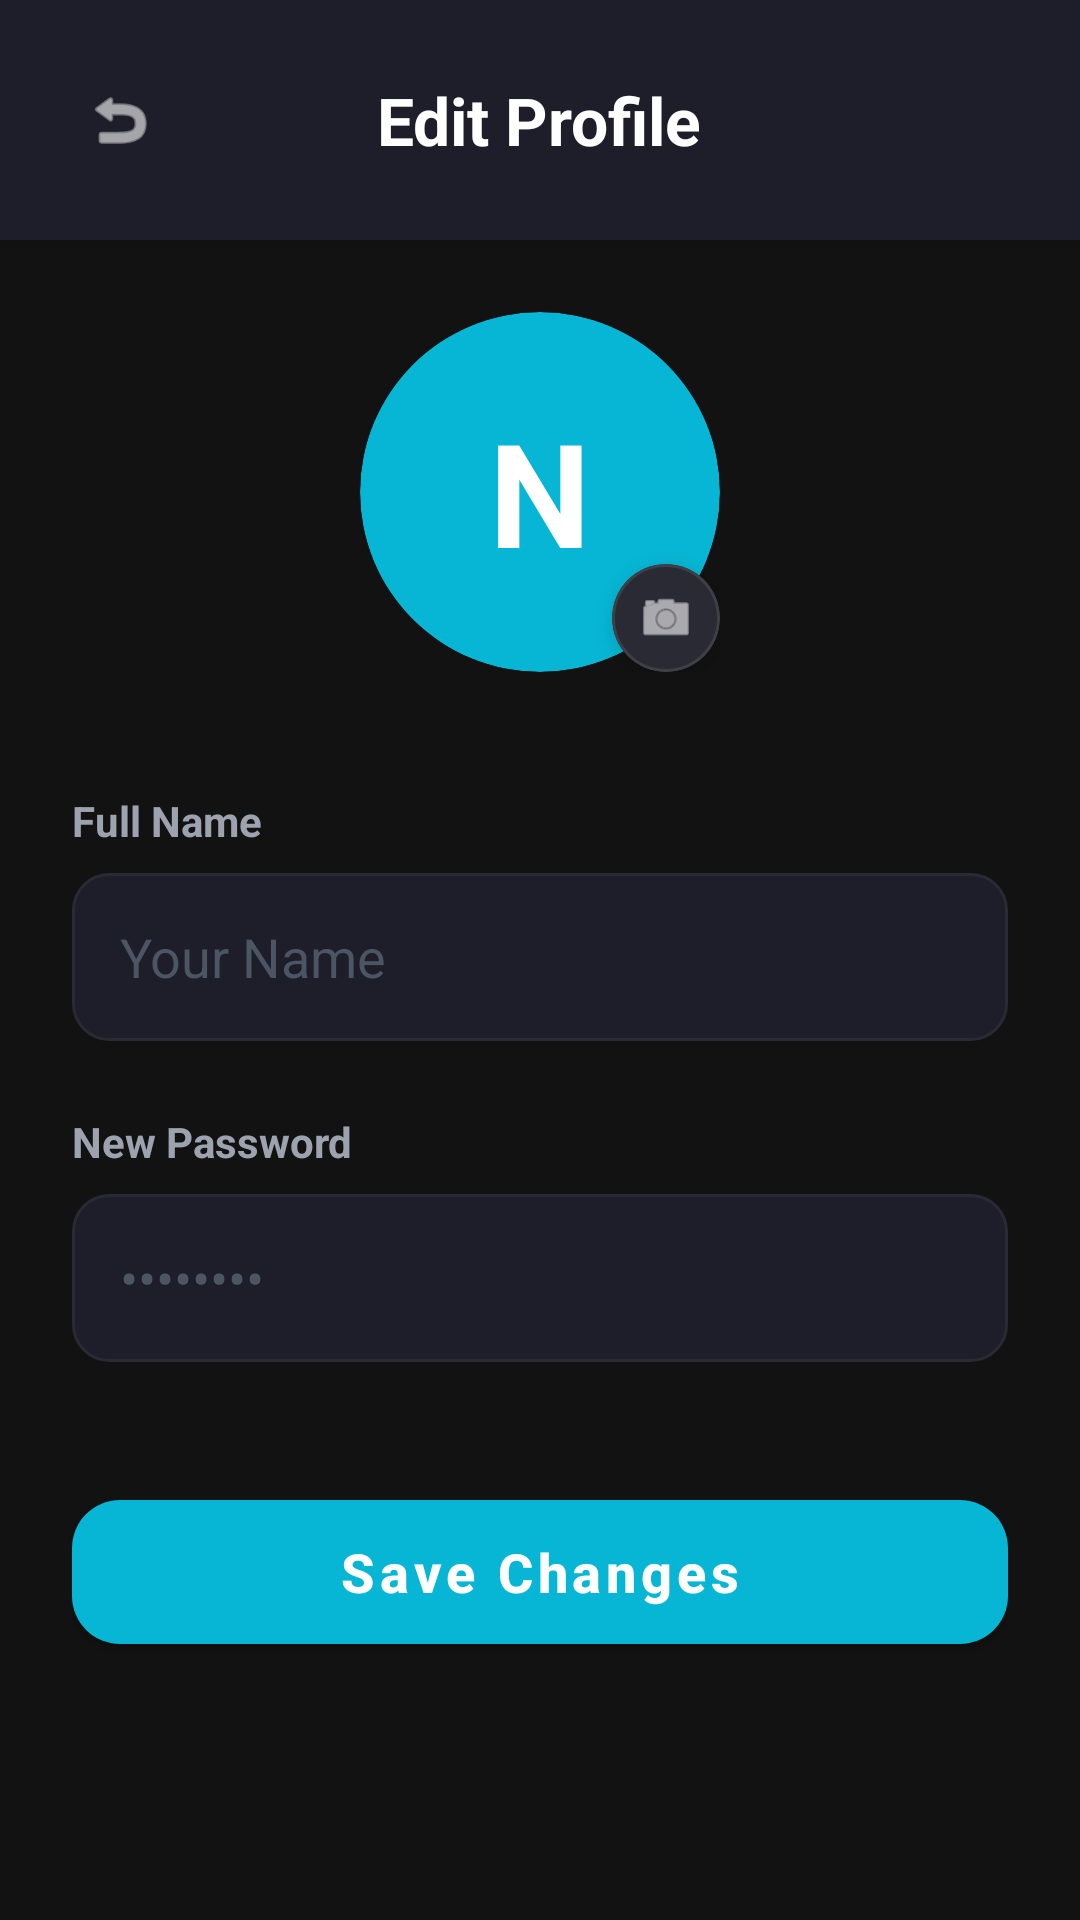

Produce the Android XML layout that renders to this screen, including the resource entries it uses.
<!-- AndroidManifest.xml: application theme Theme.Q5DigitalMarketplace -->
<!-- res/layout/fragment_edit_profile.xml -->
<?xml version="1.0" encoding="utf-8"?>
<LinearLayout xmlns:android="http://schemas.android.com/apk/res/android"
    xmlns:app="http://schemas.android.com/apk/res-auto"
    android:layout_width="match_parent"
    android:layout_height="match_parent"
    android:background="#121212"
    android:orientation="vertical"
    android:fitsSystemWindows="true">

    
    <com.google.android.material.card.MaterialCardView
        android:layout_width="match_parent"
        android:layout_height="wrap_content"
        app:cardBackgroundColor="#1E1E2A"
        app:cardCornerRadius="0dp"
        app:cardElevation="4dp"
        app:strokeWidth="0dp">

        <RelativeLayout
            android:layout_width="match_parent"
            android:layout_height="80dp"
            android:paddingHorizontal="20dp">

            <ImageView
                android:id="@+id/btn_back"
                android:layout_width="40dp"
                android:layout_height="40dp"
                android:layout_centerVertical="true"
                android:background="?attr/selectableItemBackgroundBorderless"
                android:padding="8dp"
                android:src="@android:drawable/ic_menu_revert"
                app:tint="#FFFFFF"
                android:clickable="true"
                android:focusable="true"
                android:contentDescription="Go Back" />

            <TextView
                android:layout_width="wrap_content"
                android:layout_height="wrap_content"
                android:layout_centerInParent="true"
                android:text="Edit Profile"
                android:textColor="#FFFFFF"
                android:textSize="22sp"
                android:textStyle="bold" />
        </RelativeLayout>
    </com.google.android.material.card.MaterialCardView>

    <ScrollView
        android:layout_width="match_parent"
        android:layout_height="match_parent"
        android:overScrollMode="never">

        <LinearLayout
            android:layout_width="match_parent"
            android:layout_height="wrap_content"
            android:orientation="vertical"
            android:padding="24dp">

            
            <RelativeLayout
                android:layout_width="120dp"
                android:layout_height="120dp"
                android:layout_gravity="center"
                android:layout_marginBottom="40dp">

                <com.google.android.material.card.MaterialCardView
                    android:layout_width="120dp"
                    android:layout_height="120dp"
                    app:cardCornerRadius="60dp"
                    app:cardBackgroundColor="@color/colorPrimary"
                    app:cardElevation="0dp"
                    app:strokeWidth="0dp">

                    <TextView
                        android:id="@+id/tv_edit_initial"
                        android:layout_width="match_parent"
                        android:layout_height="match_parent"
                        android:gravity="center"
                        android:text="N"
                        android:textColor="#FFFFFF"
                        android:textSize="48sp"
                        android:textStyle="bold" />

                    <ImageView
                        android:id="@+id/img_edit_profile"
                        android:layout_width="match_parent"
                        android:layout_height="match_parent"
                        android:scaleType="centerCrop"
                        android:visibility="gone"
                        android:contentDescription="Profile Picture" />
                </com.google.android.material.card.MaterialCardView>

                <com.google.android.material.card.MaterialCardView
                    android:id="@+id/btn_change_photo"
                    android:layout_width="36dp"
                    android:layout_height="36dp"
                    android:layout_alignParentBottom="true"
                    android:layout_alignParentEnd="true"
                    app:cardBackgroundColor="#2A2A35"
                    app:cardCornerRadius="18dp"
                    app:cardElevation="4dp"
                    app:strokeColor="#3F3F46"
                    app:strokeWidth="1dp"
                    android:clickable="true"
                    android:focusable="true">

                    <ImageView
                        android:layout_width="20dp"
                        android:layout_height="20dp"
                        android:layout_gravity="center"
                        android:src="@android:drawable/ic_menu_camera"
                        app:tint="#FFFFFF"
                        android:contentDescription="Change Photo" />
                </com.google.android.material.card.MaterialCardView>
            </RelativeLayout>

            
            <TextView
                android:layout_width="wrap_content"
                android:layout_height="wrap_content"
                android:text="Full Name"
                android:textColor="#9CA3AF"
                android:textSize="14sp"
                android:textStyle="bold"
                android:layout_marginBottom="8dp" />

            <EditText
                android:id="@+id/et_edit_username"
                android:layout_width="match_parent"
                android:layout_height="56dp"
                android:background="@drawable/bg_input_field"
                android:paddingHorizontal="16dp"
                android:textColor="#FFFFFF"
                android:hint="Your Name"
                android:textColorHint="#4B5563"
                android:inputType="textPersonName"
                android:layout_marginBottom="24dp"
                android:importantForAutofill="no" />

            <TextView
                android:layout_width="wrap_content"
                android:layout_height="wrap_content"
                android:text="New Password"
                android:textColor="#9CA3AF"
                android:textSize="14sp"
                android:textStyle="bold"
                android:layout_marginBottom="8dp" />

            <EditText
                android:id="@+id/et_edit_password"
                android:layout_width="match_parent"
                android:layout_height="56dp"
                android:background="@drawable/bg_input_field"
                android:paddingHorizontal="16dp"
                android:textColor="#FFFFFF"
                android:hint="••••••••"
                android:textColorHint="#4B5563"
                android:inputType="textPassword"
                android:layout_marginBottom="40dp"
                android:importantForAutofill="no" />

            <com.google.android.material.button.MaterialButton
                android:id="@+id/btn_save_profile"
                android:layout_width="match_parent"
                android:layout_height="60dp"
                android:text="Save Changes"
                android:textAllCaps="false"
                android:textColor="#FFFFFF"
                android:textSize="18sp"
                android:textStyle="bold"
                app:backgroundTint="@color/colorPrimary"
                app:cornerRadius="16dp"
                app:elevation="4dp" />

        </LinearLayout>
    </ScrollView>
</LinearLayout>
<!-- resources referenced by this layout -->
<resources>
  <color name="colorPrimary">#06B6D4</color>
  <!-- drawable bg_input_field (drawable) -->
  <?xml version="1.0" encoding="utf-8"?>
  <shape xmlns:android="http://schemas.android.com/apk/res/android">
      <solid android:color="#1E1E2A" />
      <corners android:radius="12dp" />
      <stroke
          android:width="1dp"
          android:color="#2A2A35" />
  </shape>
  <style name="Theme.Q5DigitalMarketplace" parent="Theme.MaterialComponents.DayNight.NoActionBar">
          <item name="colorPrimary">@color/colorPrimary</item>
          <item name="colorSecondary">@color/colorSecondary</item>
          <item name="android:windowBackground">@color/colorBackground</item>
          <item name="colorSurface">@color/colorSurface</item>
          <item name="android:statusBarColor">@color/colorBackground</item>
          <item name="android:textColorPrimary">@color/textColorPrimary</item>
          <item name="android:textColorSecondary">@color/textColorSecondary</item>
      </style>
  <color name="colorSecondary">#EC4899</color>
  <color name="colorBackground">#121212</color>
  <color name="colorSurface">#1E1E2A</color>
  <color name="textColorPrimary">#F9FAFB</color>
  <color name="textColorSecondary">#9CA3AF</color>
</resources>
